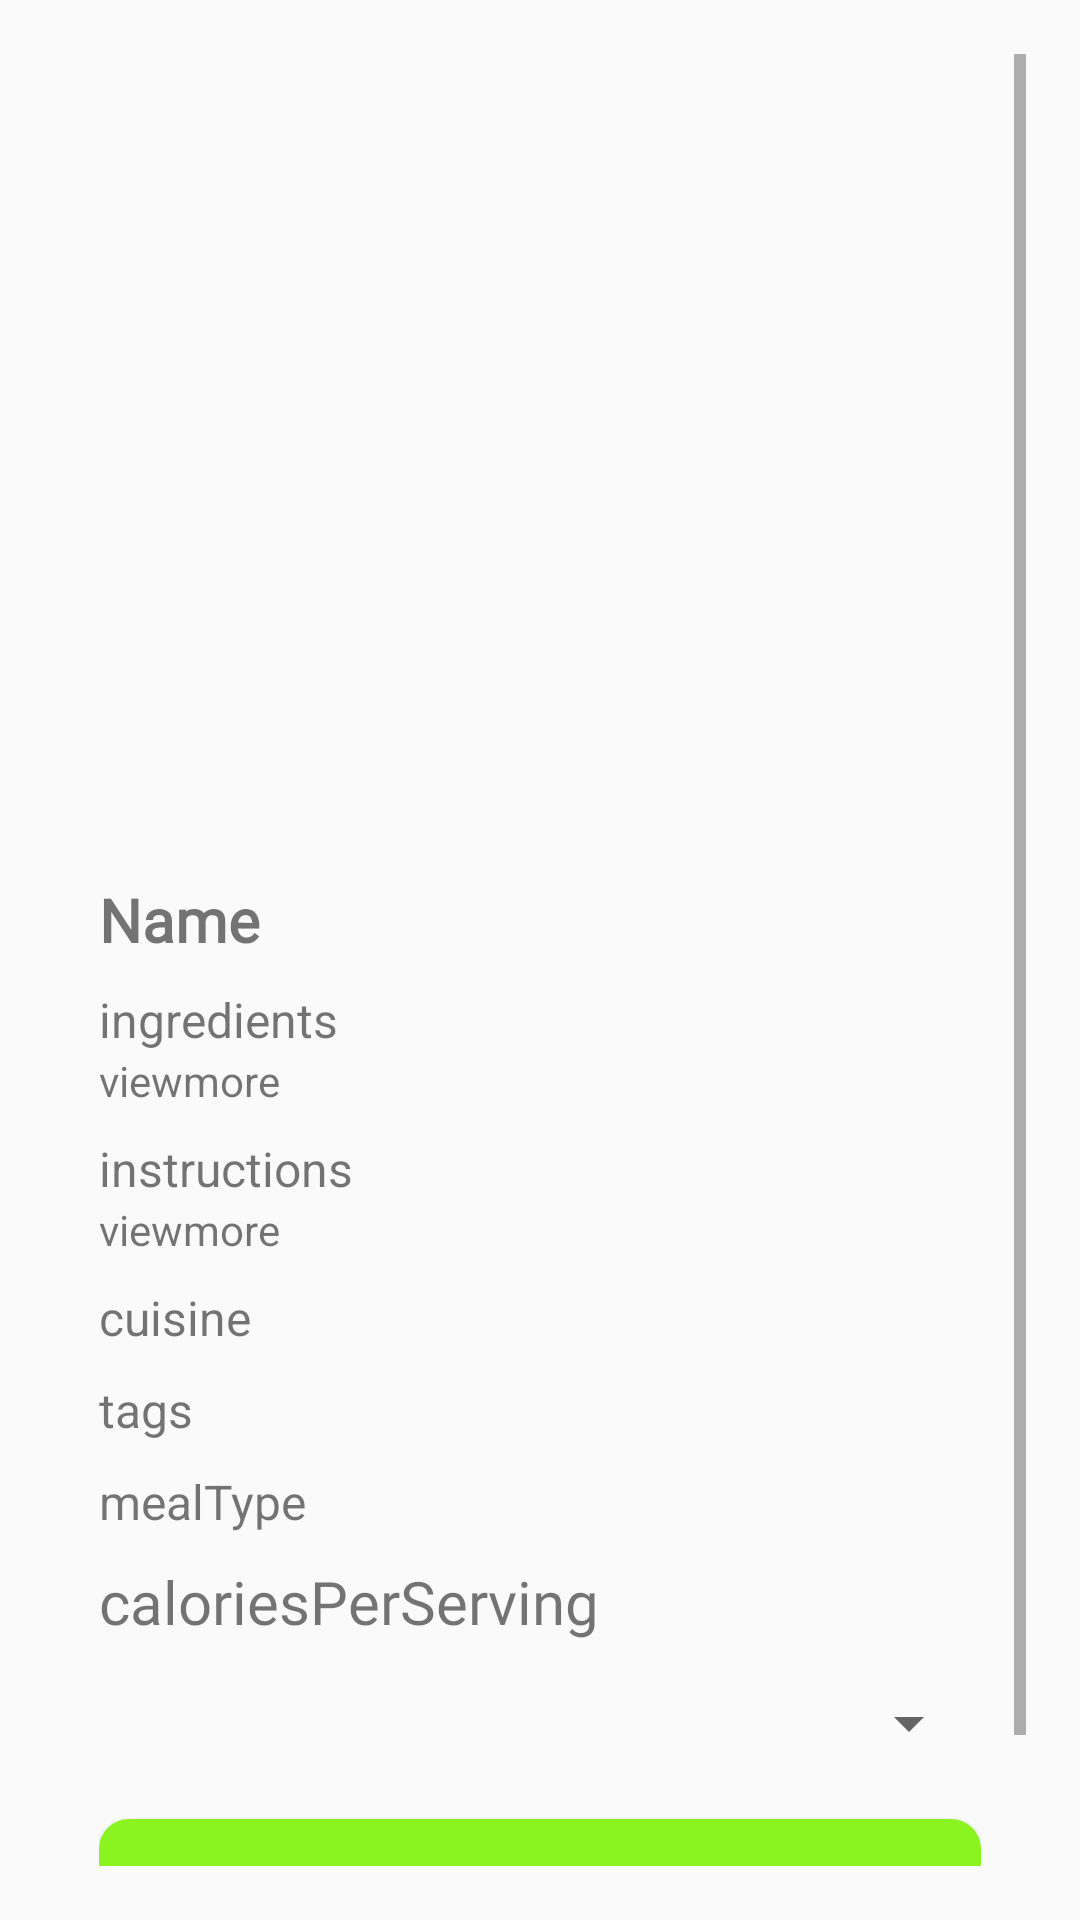

This screen was rendered from an Android layout file. Write that file and the resources it references.
<!-- AndroidManifest.xml: application theme Theme.FoodRecipes -->
<!-- res/layout/fragment_detailes.xml -->
<?xml version="1.0" encoding="utf-8"?>
<androidx.constraintlayout.widget.ConstraintLayout xmlns:android="http://schemas.android.com/apk/res/android"
    xmlns:app="http://schemas.android.com/apk/res-auto"
    xmlns:tools="http://schemas.android.com/tools"
    android:layout_width="match_parent"
    android:layout_height="match_parent"
    tools:context=".Fragment.DetailesFragment"
    android:padding="9dp"
    >

    <ScrollView
        android:layout_width="match_parent"
        android:layout_height="match_parent"
        app:layout_constraintBottom_toBottomOf="parent"
        app:layout_constraintEnd_toEndOf="parent"
        app:layout_constraintStart_toStartOf="parent"
        app:layout_constraintTop_toTopOf="parent"
        android:padding="9dp"
        >

        <LinearLayout
            android:layout_width="match_parent"
            android:layout_height="match_parent"
            android:orientation="vertical"
            android:padding="15dp"
            >

            <ImageView
                android:scaleType="fitXY"
                android:id="@+id/imageview"
                android:layout_width="match_parent"
                android:layout_height="250dp"
                app:layout_constraintEnd_toEndOf="parent"
                app:layout_constraintStart_toStartOf="parent"
                app:layout_constraintTop_toTopOf="parent" />

            <TextView
                android:id="@+id/txtname"
                android:layout_width="match_parent"
                android:layout_height="wrap_content"
                android:layout_marginTop="10dp"
                android:text="Name"
                android:textStyle="bold"
                android:textSize="20sp"
                android:fontFamily="@font/lugrasimo_regular"
                />

            <TextView
                android:id="@+id/ingredients"
                android:layout_width="match_parent"
                android:layout_height="wrap_content"
                android:layout_marginTop="9dp"
                android:text="ingredients"
                android:textSize="16sp"
                />

            <TextView
                android:id="@+id/viewmore"
                android:layout_width="wrap_content"
                android:text="viewmore"
                android:layout_height="wrap_content"/>

            <TextView
                android:id="@+id/instructions"
                android:layout_width="match_parent"
                android:layout_height="wrap_content"
                android:layout_marginTop="9dp"
                android:text="instructions"
                android:textSize="16sp"
                />

            <TextView
                android:id="@+id/viewmore2"
                android:layout_width="wrap_content"
                android:text="viewmore"
                android:layout_height="wrap_content"/>

            <TextView
                android:id="@+id/cuisine"
                android:layout_width="match_parent"
                android:layout_height="wrap_content"
                android:layout_marginTop="9dp"
                android:text="cuisine"
                android:textSize="16sp"
                />

            <TextView
                android:id="@+id/tags"
                android:layout_width="match_parent"
                android:layout_height="wrap_content"
                android:layout_marginTop="9dp"
                android:text="tags"
                android:textSize="16sp"
                />

            <TextView
                android:id="@+id/mealType"
                android:layout_width="match_parent"
                android:layout_height="wrap_content"
                android:layout_marginTop="9dp"
                android:text="mealType"
                android:textSize="16sp"
                />

            <TextView
                android:id="@+id/caloriesPerServing"
                android:layout_width="match_parent"
                android:layout_height="wrap_content"
                android:layout_marginTop="9dp"
                android:text="caloriesPerServing"
                android:textSize="20sp"
                android:fontFamily="@font/lugrasimo_regular"
                />
            <Spinner
                android:id="@+id/spinner"
                android:layout_width="match_parent"
                android:layout_marginTop="15dp"
                android:layout_height="wrap_content"/>











            <Button
                android:id="@+id/btnbuy"
                android:text="Buy now"
                android:textSize="20sp"
                android:background="@drawable/btn_buy_bg"
                android:layout_marginTop="20dp"
                android:textColor="@color/white"
                android:layout_width="match_parent"
                android:layout_height="wrap_content"
                android:layout_marginBottom="10dp"
                />

        </LinearLayout>

    </ScrollView>

</androidx.constraintlayout.widget.ConstraintLayout>
<!-- resources referenced by this layout -->
<resources>
  <color name="white">#FFFFFFFF</color>
  <!-- drawable btn_add_tocart (drawable) -->
  <?xml version="1.0" encoding="utf-8"?>
  <shape android:shape="rectangle" xmlns:android="http://schemas.android.com/apk/res/android">
          <solid android:color="#EF0F0F"/>
      <corners android:radius="10dp"/>
  </shape>
  <!-- drawable btn_buy_bg (drawable) -->
  <?xml version="1.0" encoding="utf-8"?>
  <shape android:shape="rectangle" xmlns:android="http://schemas.android.com/apk/res/android">
      <solid android:color="#8AF320"/>
      <corners android:radius="10dp"/>
  </shape>
  <style name="Theme.FoodRecipes" parent="Base.Theme.FoodRecipes" />
  <style name="Base.Theme.FoodRecipes" parent="Theme.AppCompat.Light.DarkActionBar">
          
           <item name="colorPrimary">@color/my_light_primary</item>
      </style>
  <color name="my_light_primary">#ED0A0A</color>
</resources>
